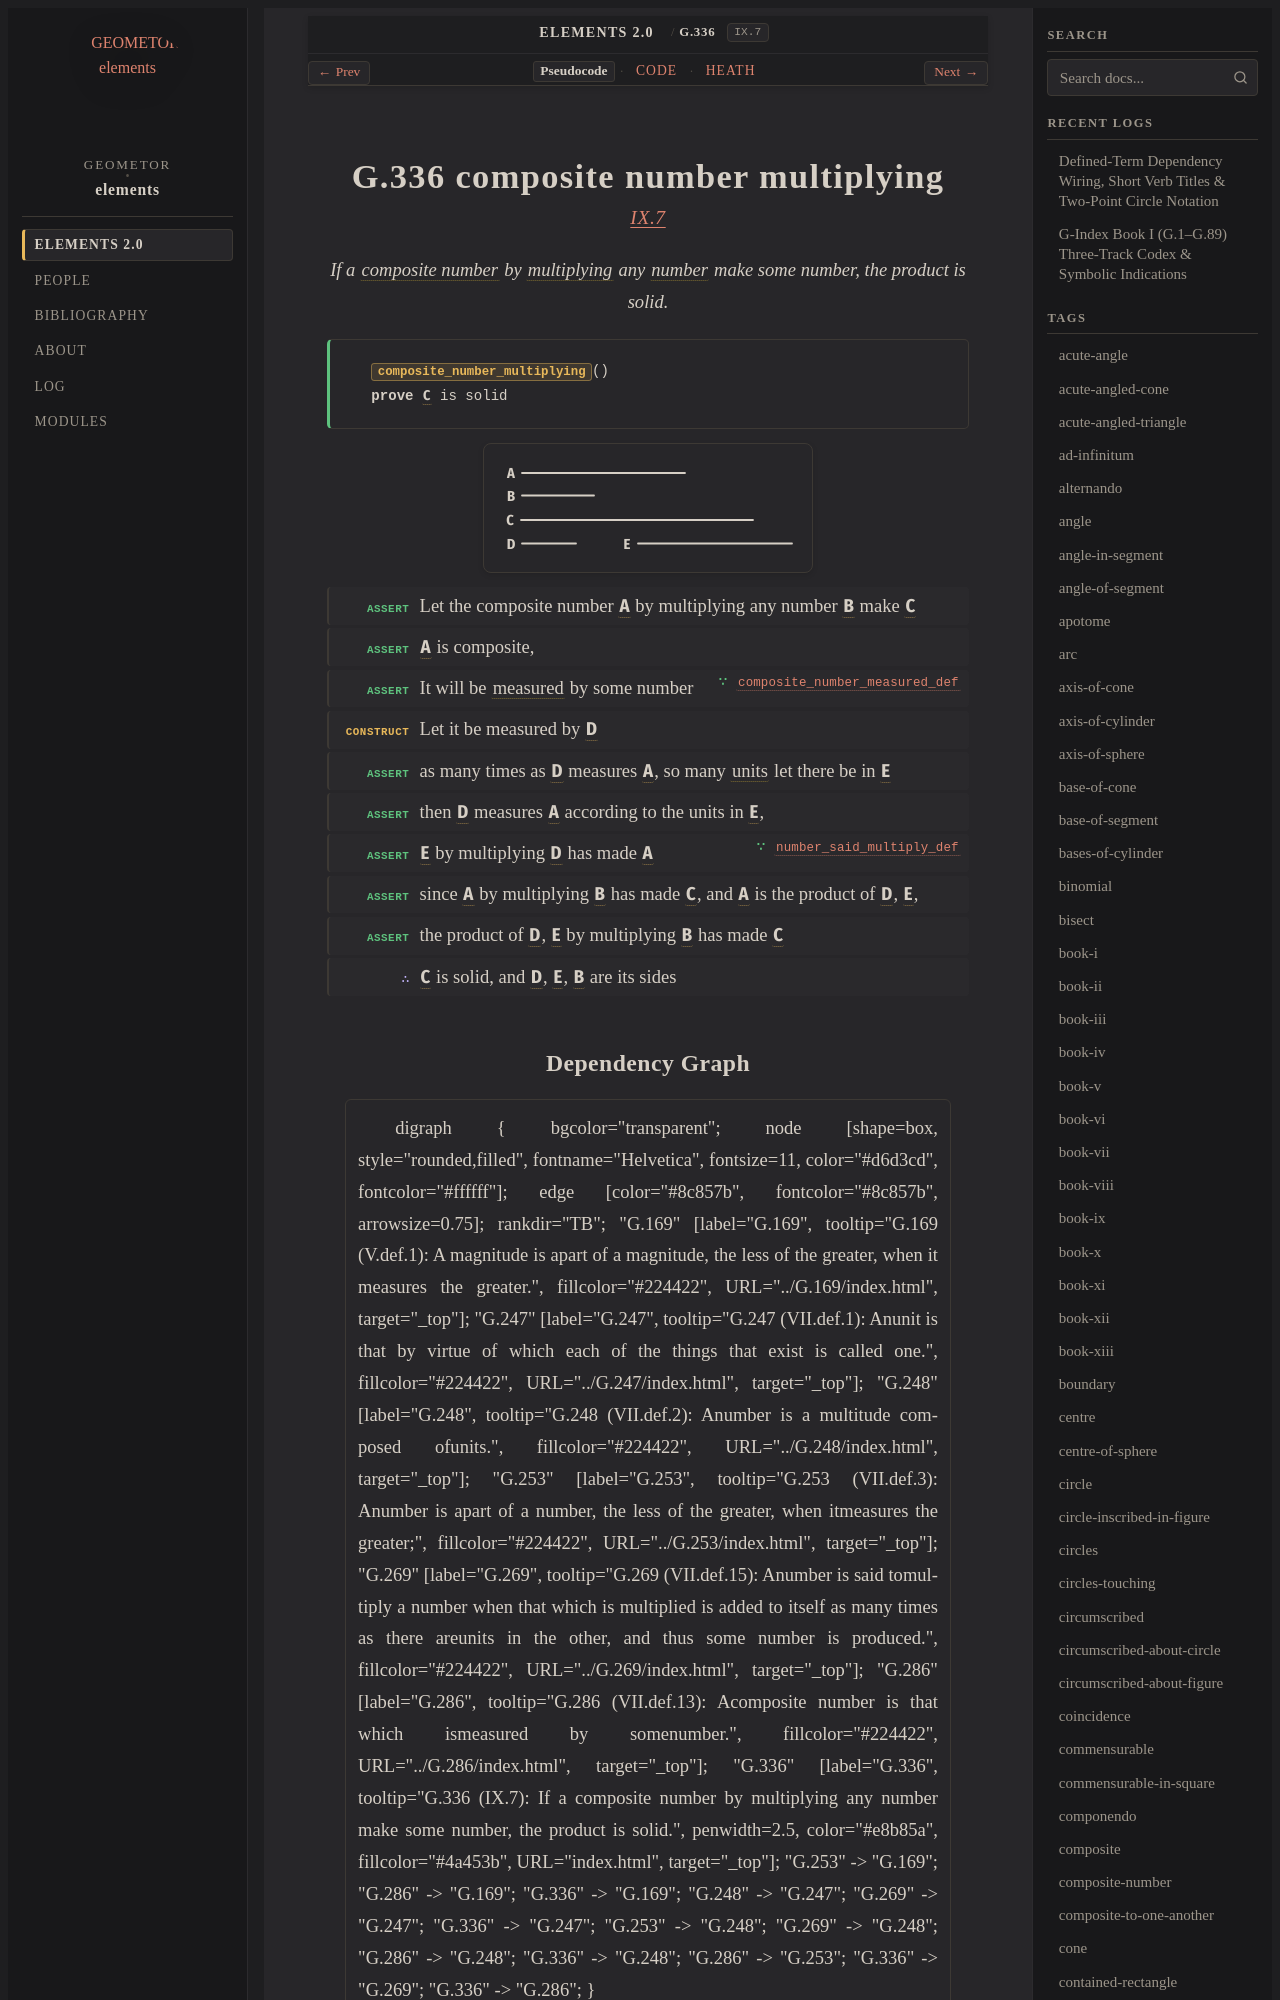

repository: geometor/elements · page: elements2/G.336/index.html · generator: sphinx

:order: 336
:number: 336
:canonical_id: G.336
:original_id: IX.7
:title: G.336 composite number multiplying
:volume: II
:book: IX
:type: prop
:subtype: theorem
:categories: theorem, proof, number-theory
:category: theorem, proof, number-theory
:tags: book-ix, point, composite-number, multiply, number, part-aliquot, unit, composite
:dependencies: G.169, G.247, G.248, G.269, G.286
:excerpt: If a composite number by multiplying any number make some number, the product is solid.

.. _G.336:
.. _IX.7:
